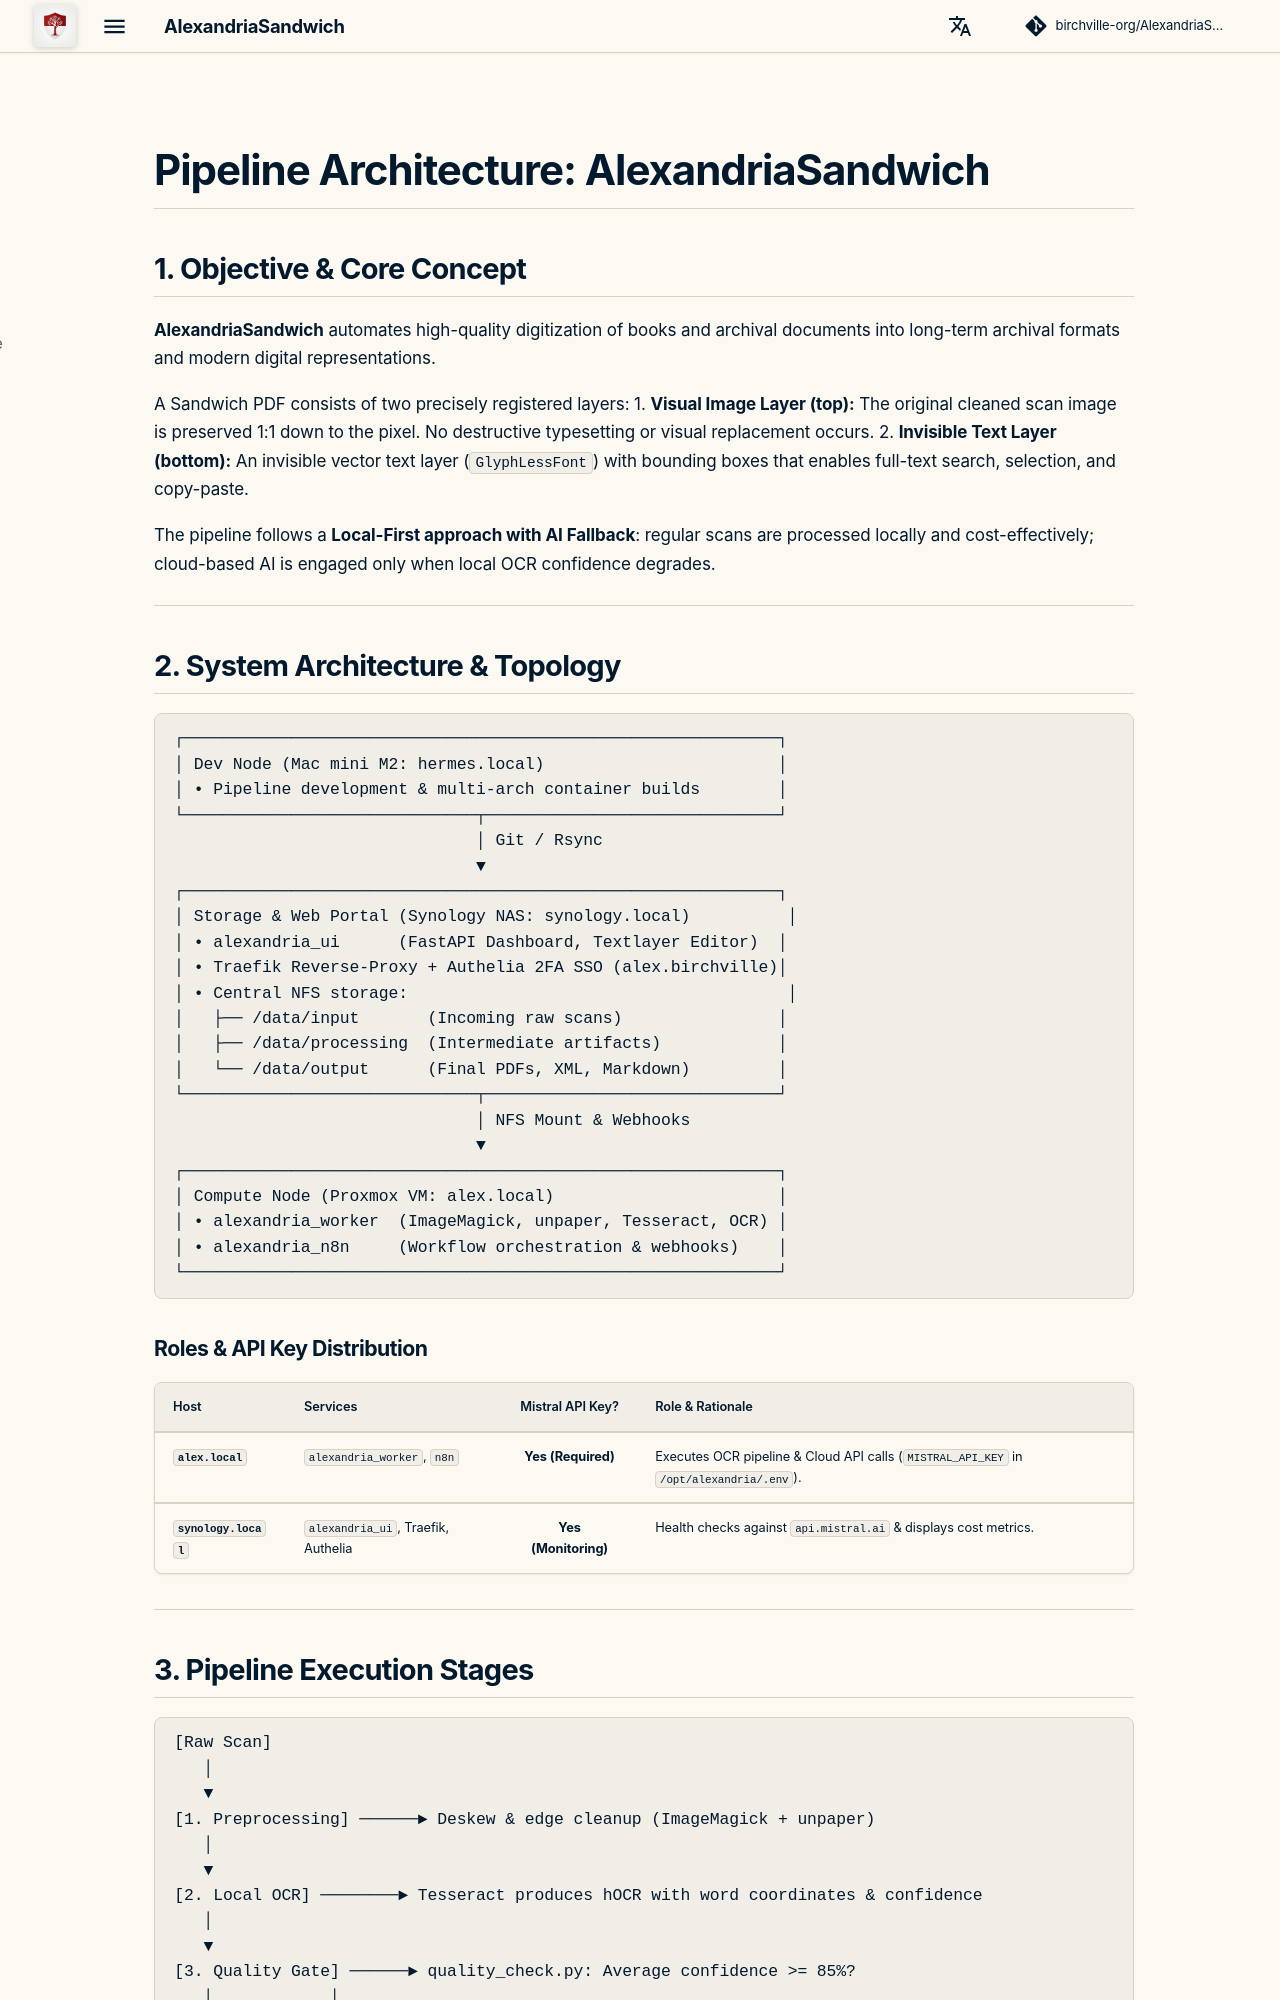

repository: birchville-org/AlexandriaSandwich · page: en/WIKI_VERFAHREN/index.html · generator: mkdocs

# Pipeline Architecture: AlexandriaSandwich

## 1. Objective & Core Concept

**AlexandriaSandwich** automates high-quality digitization of books and archival documents into long-term archival formats and modern digital representations.

A Sandwich PDF consists of two precisely registered layers:
1. **Visual Image Layer (top):** The original cleaned scan image is preserved 1:1 down to the pixel. No destructive typesetting or visual replacement occurs.
2. **Invisible Text Layer (bottom):** An invisible vector text layer (`GlyphLessFont`) with bounding boxes that enables full-text search, selection, and copy-paste.

The pipeline follows a **Local-First approach with AI Fallback**: regular scans are processed locally and cost-effectively; cloud-based AI is engaged only when local OCR confidence degrades.

---

## 2. System Architecture & Topology

```text
┌─────────────────────────────────────────────────────────────┐
│ Dev Node (Mac mini M2: hermes.local)                        │
│ • Pipeline development & multi-arch container builds        │
└──────────────────────────────┬──────────────────────────────┘
                               │ Git / Rsync
                               ▼
┌─────────────────────────────────────────────────────────────┐
│ Storage & Web Portal (Synology NAS: synology.local)          │
│ • alexandria_ui      (FastAPI Dashboard, Textlayer Editor)  │
│ • Traefik Reverse-Proxy + Authelia 2FA SSO (alex.birchville)│
│ • Central NFS storage:                                       │
│   ├── /data/input       (Incoming raw scans)                │
│   ├── /data/processing  (Intermediate artifacts)            │
│   └── /data/output      (Final PDFs, XML, Markdown)         │
└──────────────────────────────┬──────────────────────────────┘
                               │ NFS Mount & Webhooks
                               ▼
┌─────────────────────────────────────────────────────────────┐
│ Compute Node (Proxmox VM: alex.local)                       │
│ • alexandria_worker  (ImageMagick, unpaper, Tesseract, OCR) │
│ • alexandria_n8n     (Workflow orchestration & webhooks)    │
└─────────────────────────────────────────────────────────────┘
```

### Roles & API Key Distribution

| Host | Services | Mistral API Key? | Role & Rationale |
| :--- | :--- | :---: | :--- |
| **`alex.local`** | `alexandria_worker`, `n8n` | **Yes (Required)** | Executes OCR pipeline & Cloud API calls (`MISTRAL_API_KEY` in `/opt/alexandria/.env`). |
| **`synology.local`** | `alexandria_ui`, Traefik, Authelia | **Yes (Monitoring)** | Health checks against `api.mistral.ai` & displays cost metrics. |

---
